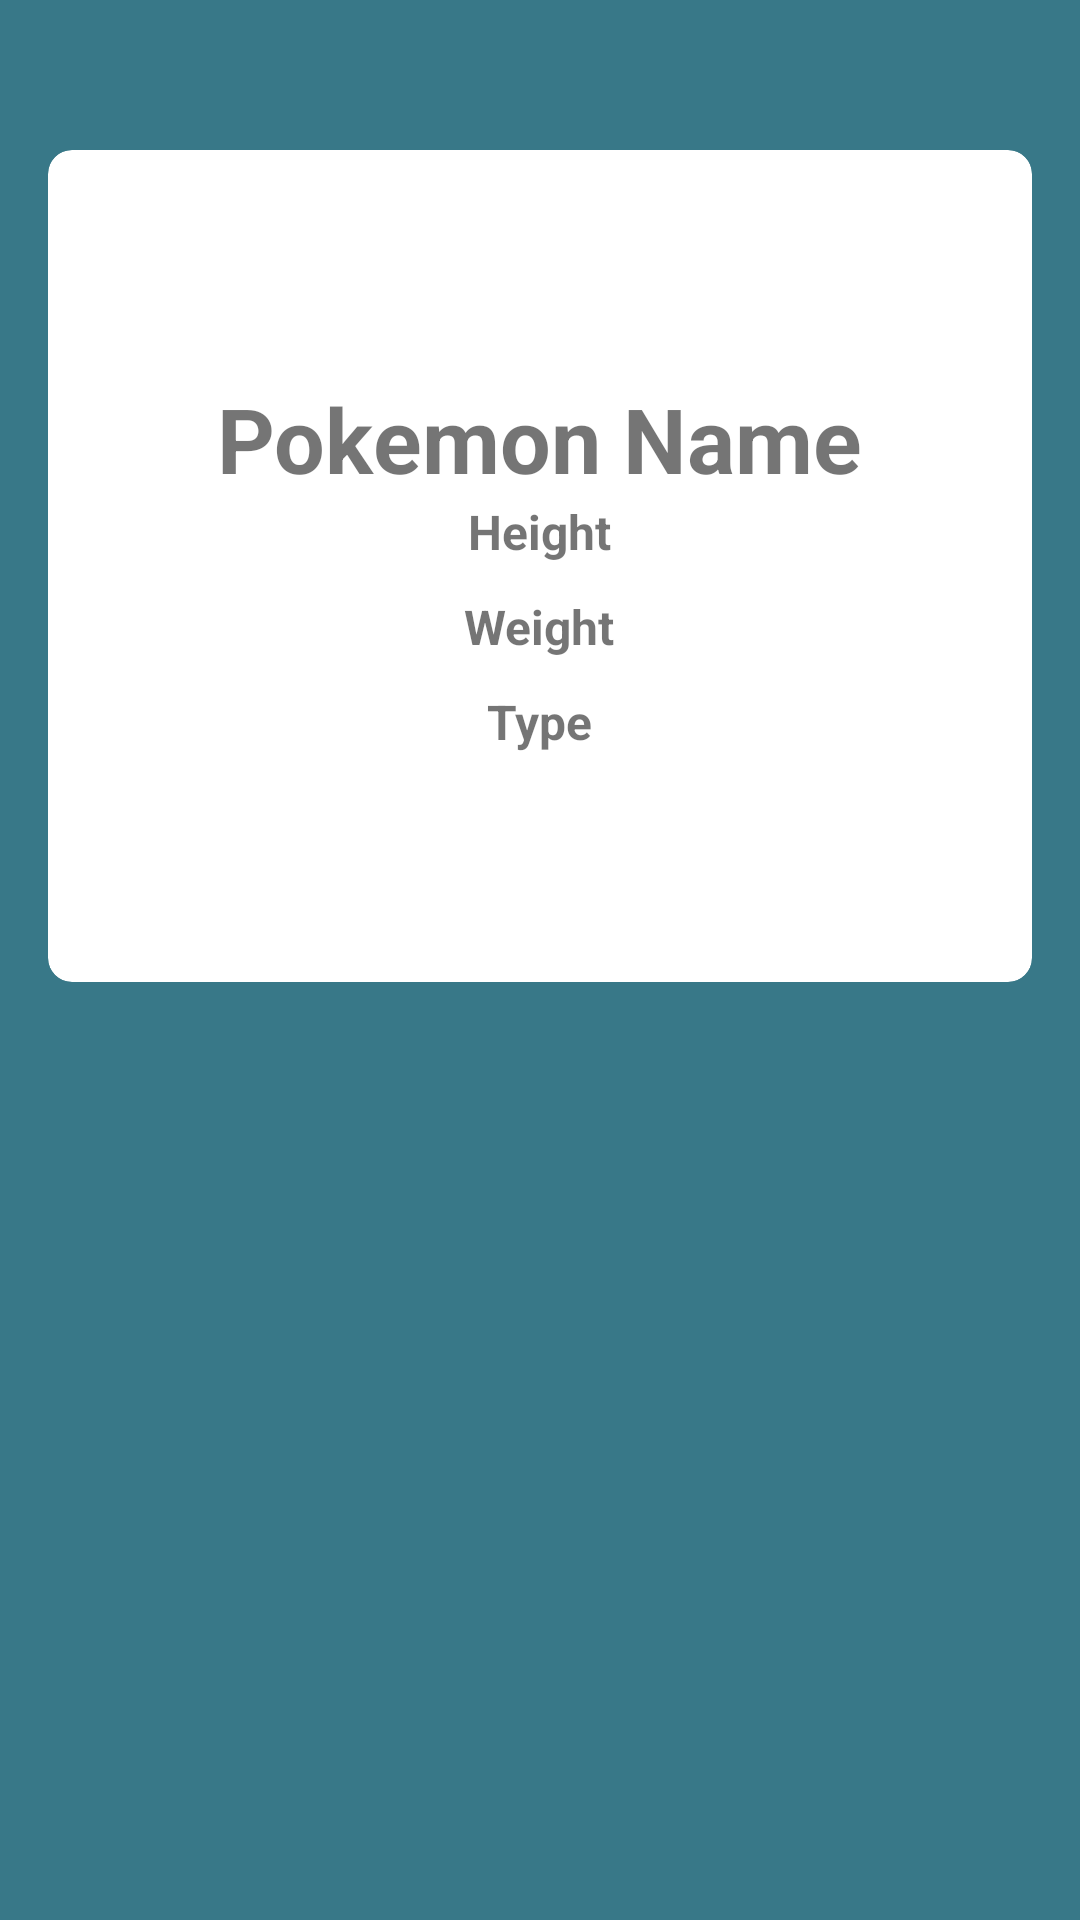

Write the Android layout XML for this screen, with the resource values it uses.
<!-- AndroidManifest.xml: application theme Theme.MyKotlinpokedex -->
<!-- res/layout/fragment_pokemon_detail.xml -->
<?xml version="1.0" encoding="utf-8"?>
<RelativeLayout
    xmlns:android="http://schemas.android.com/apk/res/android"
    xmlns:app="http://schemas.android.com/apk/res-auto"
    xmlns:tools="http://schemas.android.com/tools"
    android:background="@color/colorAccentDark"
    android:layout_width="match_parent"
    android:layout_height="match_parent"
    tools:context=".Fragments.PokemonDetail">
    <RelativeLayout
        android:layout_width="match_parent"
        android:layout_height="wrap_content">

        <androidx.cardview.widget.CardView
            android:id="@+id/card_view"
            android:layout_marginLeft="16dp"
            android:layout_marginRight="16dp"
            android:layout_marginTop="50dp"
            android:layout_width="match_parent"
            android:layout_height="wrap_content"
            app:cardCornerRadius="8dp"
            app:cardElevation="0dp"
            app:cardBackgroundColor="@android:color/white">

            <LinearLayout
                android:layout_width="match_parent"
                android:layout_height="wrap_content"
                android:layout_marginTop="60dp"
                android:gravity="center_horizontal"
                android:orientation="vertical"
                android:padding="16dp">

                <TextView
                    android:id="@+id/name"
                    android:text="@string/pokemon_default_name"
                    android:textSize="30sp"
                    android:textStyle="bold"
                    android:layout_width="wrap_content"
                    android:layout_height="wrap_content"/>
                <TextView
                    android:id="@+id/height"
                    android:text="Height"
                    android:layout_marginBottom="10dp"
                    android:textSize="16sp"
                    android:textStyle="bold"
                    android:layout_width="wrap_content"
                    android:layout_height="wrap_content"/>
                <TextView
                    android:id="@+id/weight"
                    android:text="Weight"
                    android:layout_marginBottom="10dp"
                    android:textSize="16sp"
                    android:textStyle="bold"
                    android:layout_width="wrap_content"
                    android:layout_height="wrap_content"/>
                <TextView
                    android:id="@+id/type"
                    android:text="Type"
                    android:layout_marginBottom="10dp"
                    android:textSize="16sp"
                    android:textStyle="bold"
                    android:layout_width="wrap_content"
                    android:layout_height="wrap_content"/>
                <androidx.recyclerview.widget.RecyclerView
                    android:id="@+id/recycler_ability"
                    android:layout_marginBottom="10dp"
                    android:layout_width="match_parent"
                    android:layout_height="40dp">

                </androidx.recyclerview.widget.RecyclerView>
            </LinearLayout>
        </androidx.cardview.widget.CardView>

        <ImageView
            android:id="@+id/pokemon_image"
            android:layout_centerHorizontal="true"
            android:layout_marginTop="10dp"
            android:src="@drawable/backgroundpokedex"
            android:layout_width="150dp"
            android:layout_height="120dp"/>

    </RelativeLayout>

</RelativeLayout>
<!-- resources referenced by this layout -->
<resources>
  <color name="colorAccentDark">#387888</color>
  <string name="pokemon_default_name">Pokemon Name</string>
  <style name="Theme.MyKotlinpokedex" parent="Theme.MaterialComponents.DayNight.NoActionBar">
          
          <item name="colorPrimary">@color/colorPrimary</item>
          <item name="colorPrimaryVariant">@color/colorPrimaryDark</item>
          <item name="colorOnPrimary">@color/colorIcon</item>
          
  
          
          <item name="android:statusBarColor" tools:targetApi="l">?attr/colorPrimaryVariant</item>
  
          <item name="android:editTextColor">@color/colorPrimaryText</item>
          <item name="android:textColorHint">@color/colorSecondaryText</item>
  
          <item name="android:windowNoTitle">true</item>
          <item name="colorControlNormal">@android:color/white</item>
          
      </style>
  <color name="colorPrimary">#36414E</color>
  <color name="colorPrimaryDark">#262E37</color>
  <color name="colorIcon">#FFFFFF</color>
  <color name="colorPrimaryText">#FFFFFF</color>
  <color name="colorSecondaryText">#BDBDBD</color>
</resources>
